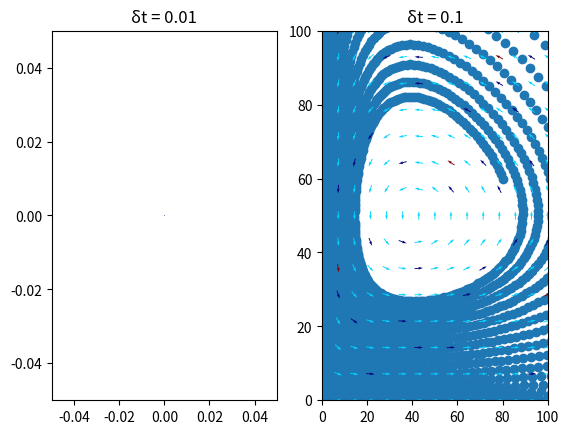

Reproduce this figure in Python.
import numpy as np
import matplotlib.pyplot as plt


def lotka_volterra(t, z, coefs=[0.5, 0.01, 0.2, 0.005]):
    x, y = z
    a, b, c, d = coefs
    return [a * x - b * x * y, -c * y + d * x * y]


def generate_mesh_2d(xy_range, n_points):
    X, Y = np.meshgrid(np.linspace(xy_range[0], xy_range[1], n_points),
                       np.linspace(xy_range[2], xy_range[3], n_points))
    return X, Y


def vector_field(X, Y, U, V, xy_range, ax):
    # Norm of the growth rate
    M = np.hypot(U, V)  # equivalent to np.sqrt(U**2 + V**2)
    M[M == 0] = 1  # Avoid zero division errors
    U /= M  # Normalize each vector_field
    V /= M

    ax.quiver(X, Y, U, V, M, pivot='mid', cmap=plt.cm.jet)


def euler2(xy_init, step_size, period):
    X, Y = xy_init
    x, y = [], []
    time = []
    for i in range(0, period):
        x.append(X)
        y.append(Y)
        # 每次 + 步长 * 导数（上一对 x,y）
        z = [x[-1], y[-1]]
        X += step_size * lotka_volterra(t=0, z=z)[0]
        Y += step_size * lotka_volterra(t=0, z=z)[1]
        time.append(step_size * i)
    return x, y, time


xy_range = [0, 100, 0, 100]
n_points = 15

# create a grid
X, Y = generate_mesh_2d(xy_range, n_points)
# compute growth rate on the grid
U, V = lotka_volterra(t=0, z=[X, Y])

_, axes = plt.subplots(1, 2, dpi=100)

step_sizes = [0.01, 0.1]
xy_init = [80, 60]
period = 10000

for ind, step in enumerate(step_sizes):

    x, y, time = euler2(xy_init, step, period)
    axes[ind].scatter(x, y)
    vector_field(X, Y, U, V, xy_range, axes[ind])
    axes[ind].set(xlim=(xy_range[0], xy_range[ind]),
                  ylim=(xy_range[2], xy_range[ind]),
                  title=f'δt = {step}')

plt.show()
